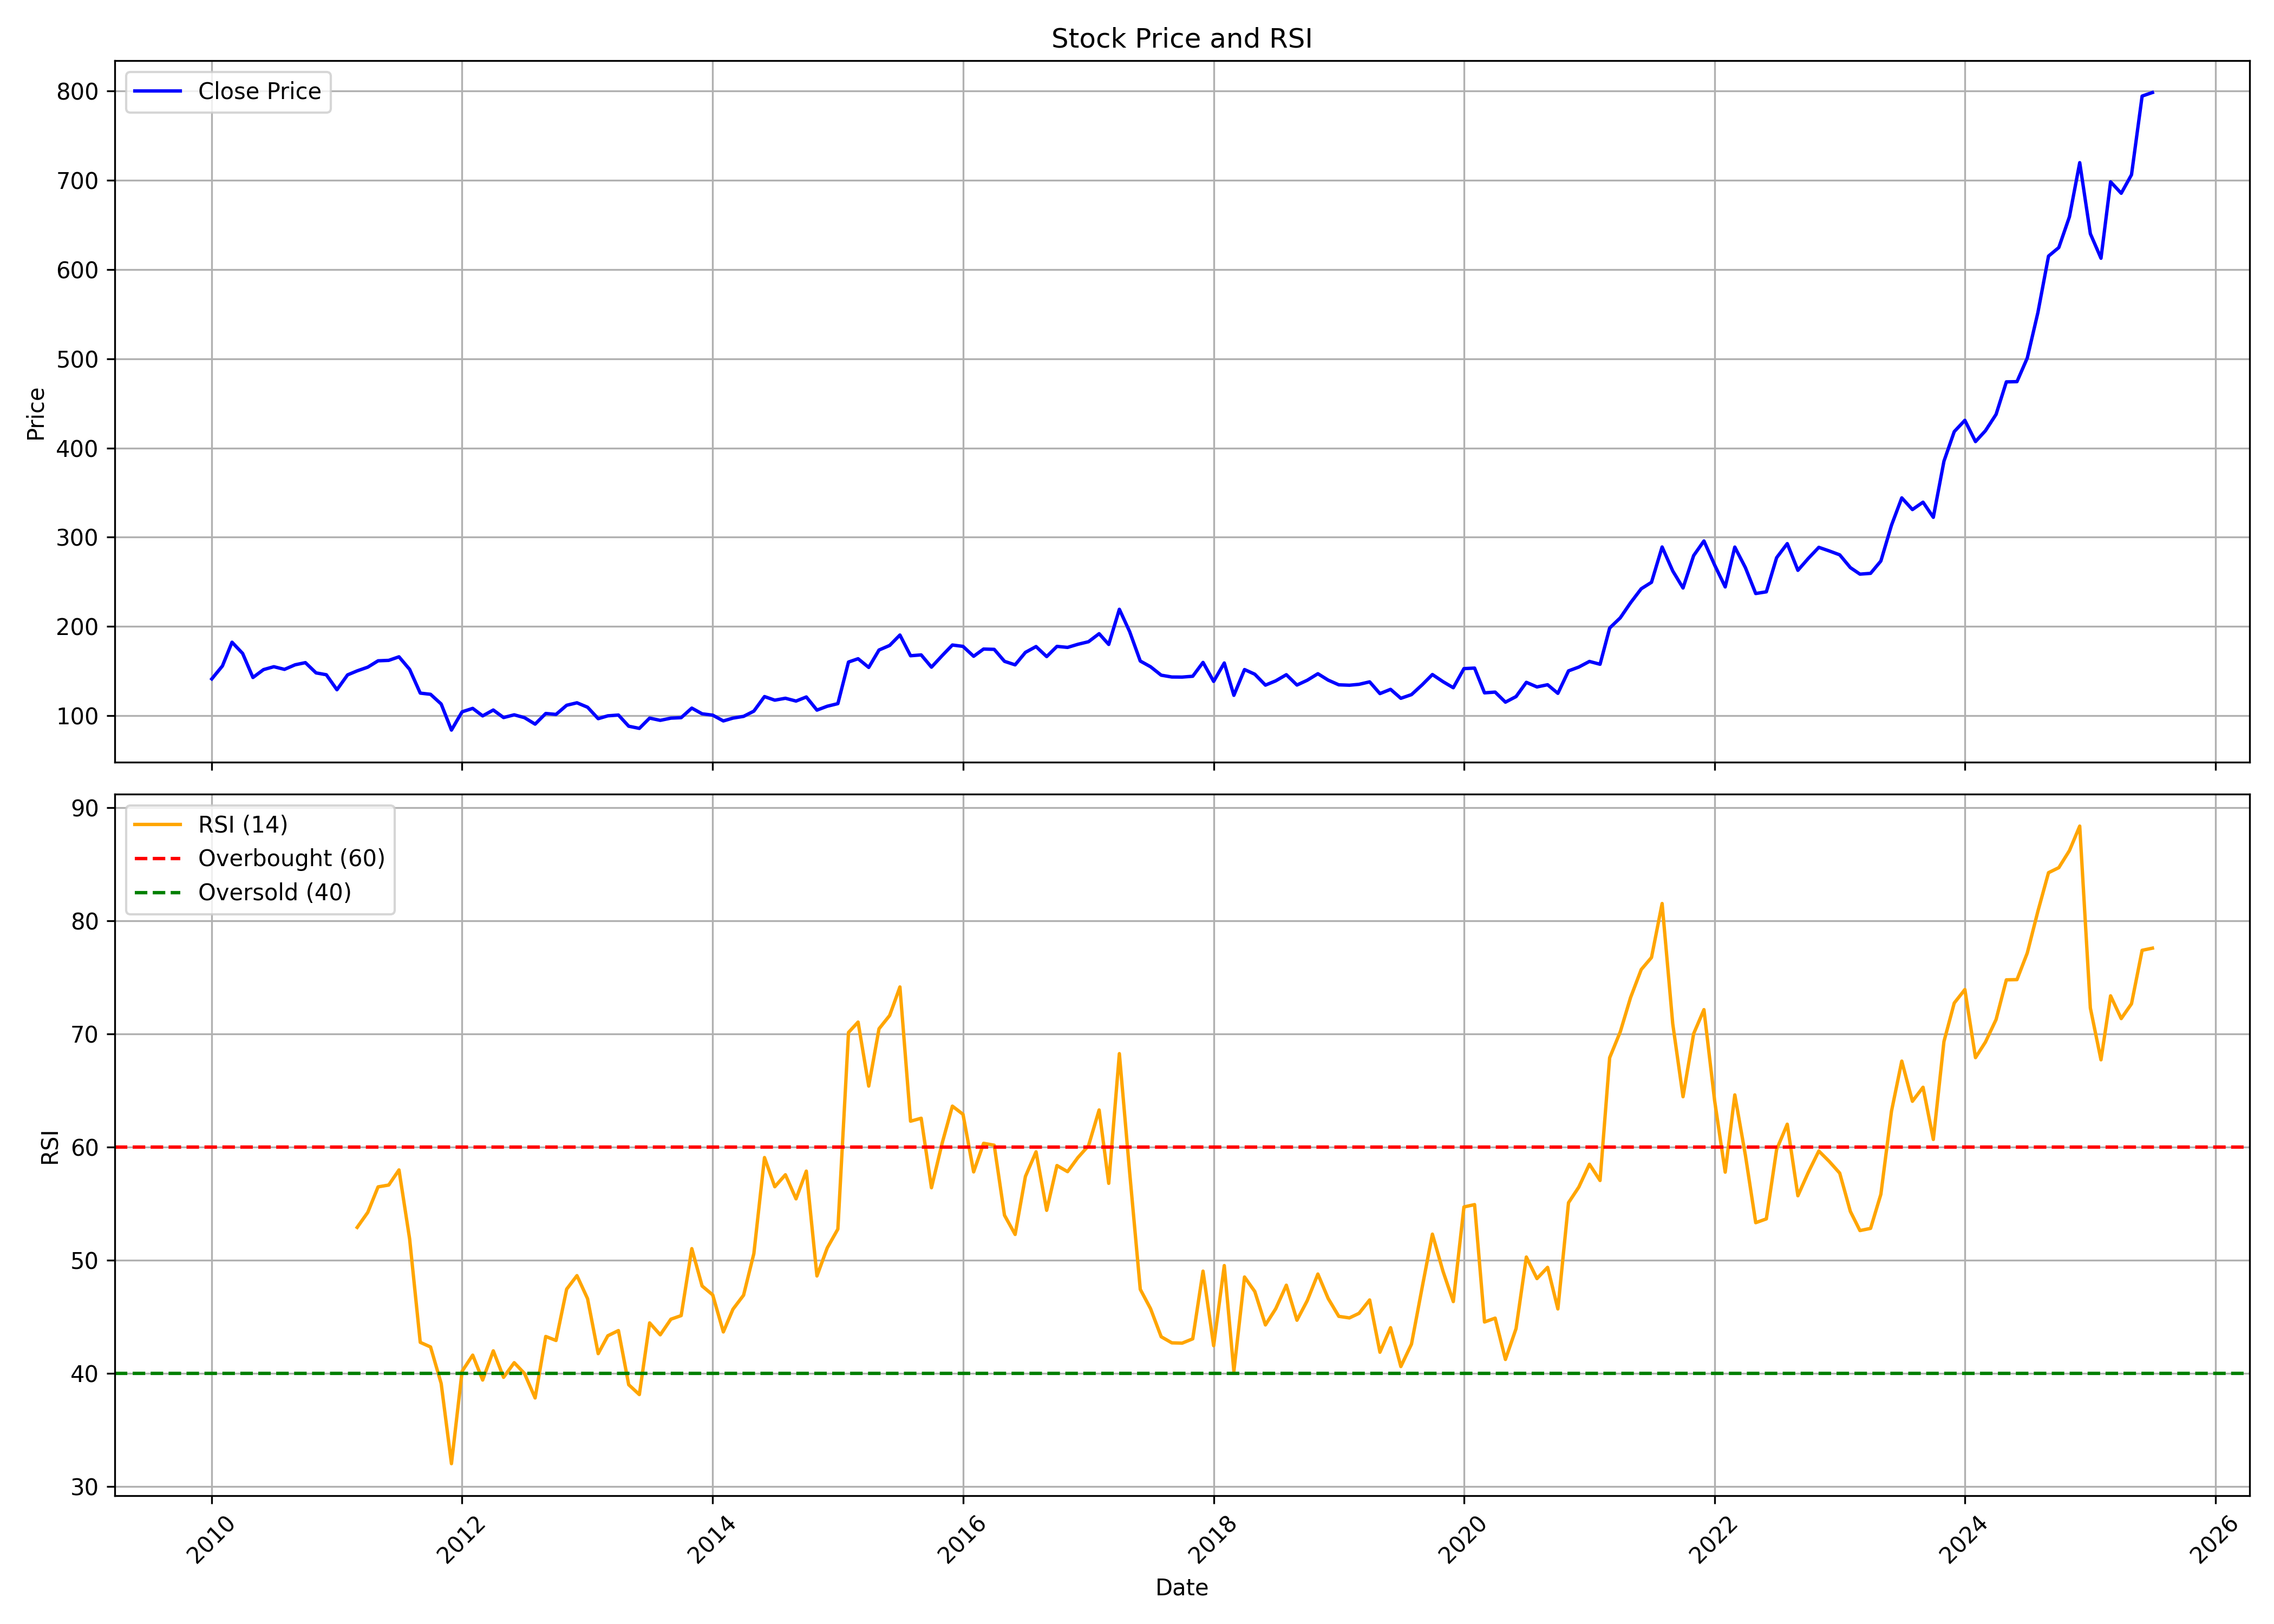

Source data for this figure (header and first rows):
, date, symbol, open, high, low, close, volume, rsi
0, 2010-01-01, FORTIS, 136.9, 149.1, 129.5, 141.1, 15540485, 
1, 2010-02-01, FORTIS, 140.3, 169.1, 135.7, 155.7, 26242746, 
2, 2010-03-01, FORTIS, 155.7, 186.5, 155.7, 182.3, 54343714, 
3, 2010-04-01, FORTIS, 182.2, 183.8, 156.3, 169.7, 53284856, 
4, 2010-05-01, FORTIS, 168.1, 173, 136.1, 142.7, 43770904, 
5, 2010-06-01, FORTIS, 141.3, 159.2, 134, 151.6, 73800158, 
6, 2010-07-01, FORTIS, 152.1, 161.6, 141.5, 154.8, 40507226, 
7, 2010-08-01, FORTIS, 156.1, 166.6, 151, 151.8, 22458555, 
8, 2010-09-01, FORTIS, 152.4, 170.8, 152.1, 156.9, 19767620, 
9, 2010-10-01, FORTIS, 158.1, 176.3, 157.8, 159.4, 22168487, 
10, 2010-11-01, FORTIS, 160.4, 170.1, 141.5, 147.9, 15389708, 
11, 2010-12-01, FORTIS, 150.9, 155.4, 142.3, 145.8, 9522291, 
12, 2011-01-01, FORTIS, 146.3, 151.8, 127.2, 129, 13562277, 
13, 2011-02-01, FORTIS, 131.6, 156.6, 128.9, 145.7, 18776256, 
14, 2011-03-01, FORTIS, 146.7, 154.6, 139.3, 150.1, 9191842, 52.91
15, 2011-04-01, FORTIS, 151.2, 164.3, 149.5, 154.3, 7473473, 54.24
16, 2011-05-01, FORTIS, 154.4, 175.2, 147.3, 161.4, 7357125, 56.49
17, 2011-06-01, FORTIS, 161.7, 168.8, 141.3, 161.9, 6168408, 56.65
18, 2011-07-01, FORTIS, 163.4, 170.6, 159.5, 165.9, 6005469, 57.99
19, 2011-08-01, FORTIS, 166.7, 167.5, 144.3, 151.8, 6552725, 51.89
20, 2011-09-01, FORTIS, 151.8, 156.5, 122.4, 125.2, 15919237, 42.74
21, 2011-10-01, FORTIS, 123.9, 126.3, 117.5, 123.9, 7229225, 42.34
22, 2011-11-01, FORTIS, 125.4, 133.8, 109.5, 113, 10050922, 39.11
23, 2011-12-01, FORTIS, 116.3, 116.3, 75.61, 83.77, 21252354, 32.02
24, 2012-01-01, FORTIS, 84.42, 108.2, 82.83, 104.2, 13038421, 40.18
25, 2012-02-01, FORTIS, 105.3, 117, 103.9, 108.1, 14305800, 41.62
26, 2012-03-01, FORTIS, 107.5, 111.3, 96.51, 99.69, 10168990, 39.41
27, 2012-04-01, FORTIS, 97.6, 113.1, 97.5, 106.3, 10325552, 42
28, 2012-05-01, FORTIS, 106.9, 109.1, 91.48, 97.8, 8883220, 39.65
29, 2012-06-01, FORTIS, 97.8, 102.9, 94.67, 100.9, 6032367, 40.95
30, 2012-07-01, FORTIS, 102.1, 107.8, 94.67, 97.7, 5994876, 39.99
31, 2012-08-01, FORTIS, 98.05, 102.5, 89.09, 90.44, 7937092, 37.83
32, 2012-09-01, FORTIS, 91.18, 105.3, 90.14, 102.4, 7861346, 43.26
33, 2012-10-01, FORTIS, 103.2, 108.4, 94.52, 101.3, 4231800, 42.91
34, 2012-11-01, FORTIS, 101.3, 115.8, 97.05, 111.6, 5993788, 47.45
35, 2012-12-01, FORTIS, 111.9, 118.8, 107.2, 114.4, 10414599, 48.64
36, 2013-01-01, FORTIS, 114.5, 116.4, 106.6, 109.4, 3595387, 46.6
37, 2013-02-01, FORTIS, 109.9, 110.4, 95.81, 96.56, 6798195, 41.75
38, 2013-03-01, FORTIS, 96.61, 102.4, 92.53, 99.74, 3514383, 43.32
39, 2013-04-01, FORTIS, 98.4, 104.9, 95.61, 100.6, 1975474, 43.79
40, 2013-05-01, FORTIS, 100.6, 106.3, 86.66, 88.1, 14867788, 39
41, 2013-06-01, FORTIS, 87.55, 93.42, 83.13, 85.66, 3914809, 38.13
42, 2013-07-01, FORTIS, 84.92, 102.9, 83.67, 97.2, 7119788, 44.46
43, 2013-08-01, FORTIS, 97.2, 100.2, 92.48, 94.67, 7074487, 43.41
44, 2013-09-01, FORTIS, 95.56, 99.84, 92.83, 97.15, 3651573, 44.79
45, 2013-10-01, FORTIS, 98, 110.8, 96.16, 97.7, 3264399, 45.11
46, 2013-11-01, FORTIS, 97.7, 113.9, 97, 108.4, 6327942, 51.03
47, 2013-12-01, FORTIS, 109.3, 109.8, 101, 102, 3064431, 47.73
48, 2014-01-01, FORTIS, 103.3, 103.9, 95.56, 100.5, 3119005, 46.94
49, 2014-02-01, FORTIS, 99.49, 104.9, 93.32, 94.02, 2539321, 43.66
50, 2014-03-01, FORTIS, 93.57, 99.69, 92.63, 97.2, 4449043, 45.67
51, 2014-04-01, FORTIS, 98, 105.3, 96.11, 99.14, 7211243, 46.91
52, 2014-05-01, FORTIS, 99.14, 118.8, 96.76, 105, 7868590, 50.59
53, 2014-06-01, FORTIS, 104.5, 127.1, 103.9, 121.3, 13649976, 59.08
54, 2014-07-01, FORTIS, 122.4, 128.6, 108.2, 117.3, 11832239, 56.5
55, 2014-08-01, FORTIS, 116.5, 123.1, 111.5, 119.4, 6576210, 57.56
56, 2014-09-01, FORTIS, 118.4, 135.3, 114, 116.3, 15183493, 55.43
57, 2014-10-01, FORTIS, 116, 121.5, 113.9, 120.9, 3948513, 57.88
58, 2014-11-01, FORTIS, 121.4, 124.4, 104.6, 106.2, 5416745, 48.61
59, 2014-12-01, FORTIS, 105.2, 111.3, 99.74, 110.5, 5322190, 51.09
... 127 more rows
